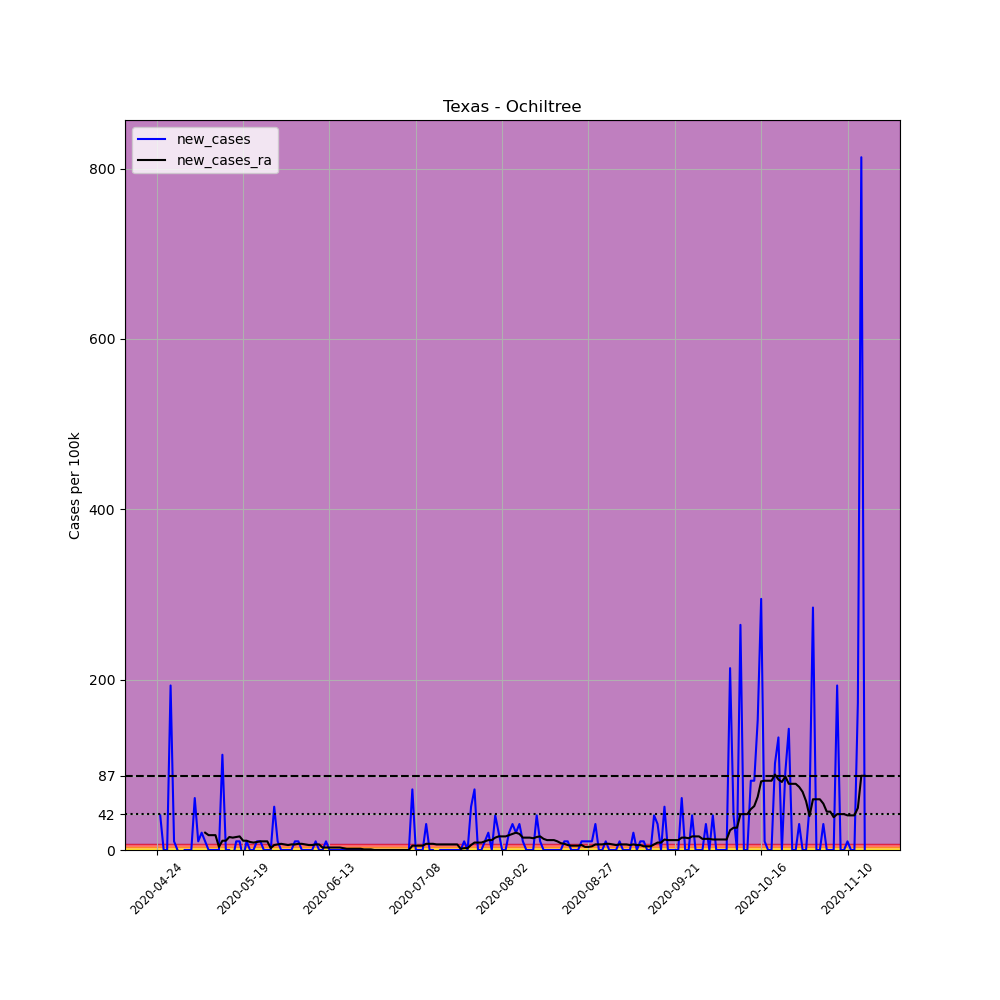

Values plotted in this chart, from the file beside it:
, date, county, state, fips, cases, deaths, COUNTY, STNAME, CTYNAME, POPESTIMATE2019, per_100k, new_cases, new_cases_ra
654749, 2020-04-24, Ochiltree, Texas, 48357, 1, 0, 357, Texas, Ochiltree, 9836, 10.17, , 
654750, 2020-04-25, Ochiltree, Texas, 48357, 5, 1, 357, Texas, Ochiltree, 9836, 50.83, 40.67, 
654751, 2020-04-26, Ochiltree, Texas, 48357, 5, 1, 357, Texas, Ochiltree, 9836, 50.83, 0.0, 
654752, 2020-04-27, Ochiltree, Texas, 48357, 5, 1, 357, Texas, Ochiltree, 9836, 50.83, 0.0, 
654753, 2020-04-28, Ochiltree, Texas, 48357, 24, 1, 357, Texas, Ochiltree, 9836, 244, 193.2, 
654754, 2020-04-29, Ochiltree, Texas, 48357, 25, 1, 357, Texas, Ochiltree, 9836, 254.2, 10.17, 
654755, 2020-04-30, Ochiltree, Texas, 48357, 25, 1, 357, Texas, Ochiltree, 9836, 254.2, 0.0, 
654756, 2020-05-01, Ochiltree, Texas, 48357, 19, 1, 357, Texas, Ochiltree, 9836, 193.2, -61, 
654757, 2020-05-02, Ochiltree, Texas, 48357, 19, 1, 357, Texas, Ochiltree, 9836, 193.2, 0.0, 
654758, 2020-05-03, Ochiltree, Texas, 48357, 19, 1, 357, Texas, Ochiltree, 9836, 193.2, 0.0, 
654759, 2020-05-04, Ochiltree, Texas, 48357, 19, 1, 357, Texas, Ochiltree, 9836, 193.2, 0.0, 
654760, 2020-05-05, Ochiltree, Texas, 48357, 25, 1, 357, Texas, Ochiltree, 9836, 254.2, 61, 
654761, 2020-05-06, Ochiltree, Texas, 48357, 26, 1, 357, Texas, Ochiltree, 9836, 264.3, 10.17, 
654762, 2020-05-07, Ochiltree, Texas, 48357, 28, 1, 357, Texas, Ochiltree, 9836, 284.7, 20.33, 
654763, 2020-05-08, Ochiltree, Texas, 48357, 29, 1, 357, Texas, Ochiltree, 9836, 294.8, 10.17, 20.33
654764, 2020-05-09, Ochiltree, Texas, 48357, 29, 1, 357, Texas, Ochiltree, 9836, 294.8, 0.0, 17.43
654765, 2020-05-10, Ochiltree, Texas, 48357, 29, 1, 357, Texas, Ochiltree, 9836, 294.8, 0.0, 17.43
654766, 2020-05-11, Ochiltree, Texas, 48357, 29, 1, 357, Texas, Ochiltree, 9836, 294.8, 0.0, 17.43
654767, 2020-05-12, Ochiltree, Texas, 48357, 29, 1, 357, Texas, Ochiltree, 9836, 294.8, 0.0, 3.631
654768, 2020-05-13, Ochiltree, Texas, 48357, 40, 1, 357, Texas, Ochiltree, 9836, 406.7, 111.8, 10.89
654769, 2020-05-14, Ochiltree, Texas, 48357, 40, 2, 357, Texas, Ochiltree, 9836, 406.7, 0.0, 10.89
654770, 2020-05-15, Ochiltree, Texas, 48357, 40, 2, 357, Texas, Ochiltree, 9836, 406.7, 0.0, 15.25
654771, 2020-05-16, Ochiltree, Texas, 48357, 39, 2, 357, Texas, Ochiltree, 9836, 396.5, -10.17, 14.52
654772, 2020-05-17, Ochiltree, Texas, 48357, 40, 2, 357, Texas, Ochiltree, 9836, 406.7, 10.17, 15.25
654773, 2020-05-18, Ochiltree, Texas, 48357, 41, 2, 357, Texas, Ochiltree, 9836, 416.8, 10.17, 15.98
654774, 2020-05-19, Ochiltree, Texas, 48357, 40, 2, 357, Texas, Ochiltree, 9836, 406.7, -10.17, 10.89
654775, 2020-05-20, Ochiltree, Texas, 48357, 41, 3, 357, Texas, Ochiltree, 9836, 416.8, 10.17, 10.89
654776, 2020-05-21, Ochiltree, Texas, 48357, 41, 3, 357, Texas, Ochiltree, 9836, 416.8, 0.0, 9.441
654777, 2020-05-22, Ochiltree, Texas, 48357, 41, 3, 357, Texas, Ochiltree, 9836, 416.8, 0.0, 8.714
654778, 2020-05-23, Ochiltree, Texas, 48357, 42, 3, 357, Texas, Ochiltree, 9836, 427, 10.17, 9.441
654779, 2020-05-24, Ochiltree, Texas, 48357, 43, 2, 357, Texas, Ochiltree, 9836, 437.2, 10.17, 10.17
654780, 2020-05-25, Ochiltree, Texas, 48357, 43, 2, 357, Texas, Ochiltree, 9836, 437.2, 0.0, 10.17
654781, 2020-05-26, Ochiltree, Texas, 48357, 43, 2, 357, Texas, Ochiltree, 9836, 437.2, 0.0, 10.17
654782, 2020-05-27, Ochiltree, Texas, 48357, 43, 2, 357, Texas, Ochiltree, 9836, 437.2, 0.0, 2.179
654783, 2020-05-28, Ochiltree, Texas, 48357, 48, 2, 357, Texas, Ochiltree, 9836, 488, 50.83, 5.81
654784, 2020-05-29, Ochiltree, Texas, 48357, 49, 2, 357, Texas, Ochiltree, 9836, 498.2, 10.17, 6.536
654785, 2020-05-30, Ochiltree, Texas, 48357, 49, 2, 357, Texas, Ochiltree, 9836, 498.2, 0.0, 7.262
654786, 2020-05-31, Ochiltree, Texas, 48357, 49, 2, 357, Texas, Ochiltree, 9836, 498.2, 0.0, 6.536
654787, 2020-06-01, Ochiltree, Texas, 48357, 49, 2, 357, Texas, Ochiltree, 9836, 498.2, 0.0, 5.81
654788, 2020-06-02, Ochiltree, Texas, 48357, 49, 2, 357, Texas, Ochiltree, 9836, 498.2, 0.0, 6.536
654789, 2020-06-03, Ochiltree, Texas, 48357, 50, 2, 357, Texas, Ochiltree, 9836, 508.3, 10.17, 6.536
654790, 2020-06-04, Ochiltree, Texas, 48357, 51, 2, 357, Texas, Ochiltree, 9836, 518.5, 10.17, 7.262
654791, 2020-06-05, Ochiltree, Texas, 48357, 51, 2, 357, Texas, Ochiltree, 9836, 518.5, 0.0, 7.262
654792, 2020-06-06, Ochiltree, Texas, 48357, 51, 2, 357, Texas, Ochiltree, 9836, 518.5, 0.0, 6.536
654793, 2020-06-07, Ochiltree, Texas, 48357, 51, 2, 357, Texas, Ochiltree, 9836, 518.5, 0.0, 5.81
654794, 2020-06-08, Ochiltree, Texas, 48357, 51, 2, 357, Texas, Ochiltree, 9836, 518.5, 0.0, 5.81
654795, 2020-06-09, Ochiltree, Texas, 48357, 52, 2, 357, Texas, Ochiltree, 9836, 528.7, 10.17, 6.536
654796, 2020-06-10, Ochiltree, Texas, 48357, 52, 2, 357, Texas, Ochiltree, 9836, 528.7, 0.0, 6.536
654797, 2020-06-11, Ochiltree, Texas, 48357, 52, 2, 357, Texas, Ochiltree, 9836, 528.7, 0.0, 2.905
654798, 2020-06-12, Ochiltree, Texas, 48357, 53, 2, 357, Texas, Ochiltree, 9836, 538.8, 10.17, 2.905
654799, 2020-06-13, Ochiltree, Texas, 48357, 53, 2, 357, Texas, Ochiltree, 9836, 538.8, 0.0, 2.905
654800, 2020-06-14, Ochiltree, Texas, 48357, 53, 2, 357, Texas, Ochiltree, 9836, 538.8, 0.0, 2.905
654801, 2020-06-15, Ochiltree, Texas, 48357, 53, 2, 357, Texas, Ochiltree, 9836, 538.8, 0.0, 2.905
654802, 2020-06-16, Ochiltree, Texas, 48357, 53, 2, 357, Texas, Ochiltree, 9836, 538.8, 0.0, 2.905
654803, 2020-06-17, Ochiltree, Texas, 48357, 53, 2, 357, Texas, Ochiltree, 9836, 538.8, 0.0, 2.179
654804, 2020-06-18, Ochiltree, Texas, 48357, 53, 2, 357, Texas, Ochiltree, 9836, 538.8, 0.0, 1.452
654805, 2020-06-19, Ochiltree, Texas, 48357, 53, 2, 357, Texas, Ochiltree, 9836, 538.8, 0.0, 1.452
654806, 2020-06-20, Ochiltree, Texas, 48357, 53, 2, 357, Texas, Ochiltree, 9836, 538.8, 0.0, 1.452
654807, 2020-06-21, Ochiltree, Texas, 48357, 53, 2, 357, Texas, Ochiltree, 9836, 538.8, 0.0, 1.452
654808, 2020-06-22, Ochiltree, Texas, 48357, 53, 2, 357, Texas, Ochiltree, 9836, 538.8, 0.0, 1.452
... 146 more rows
